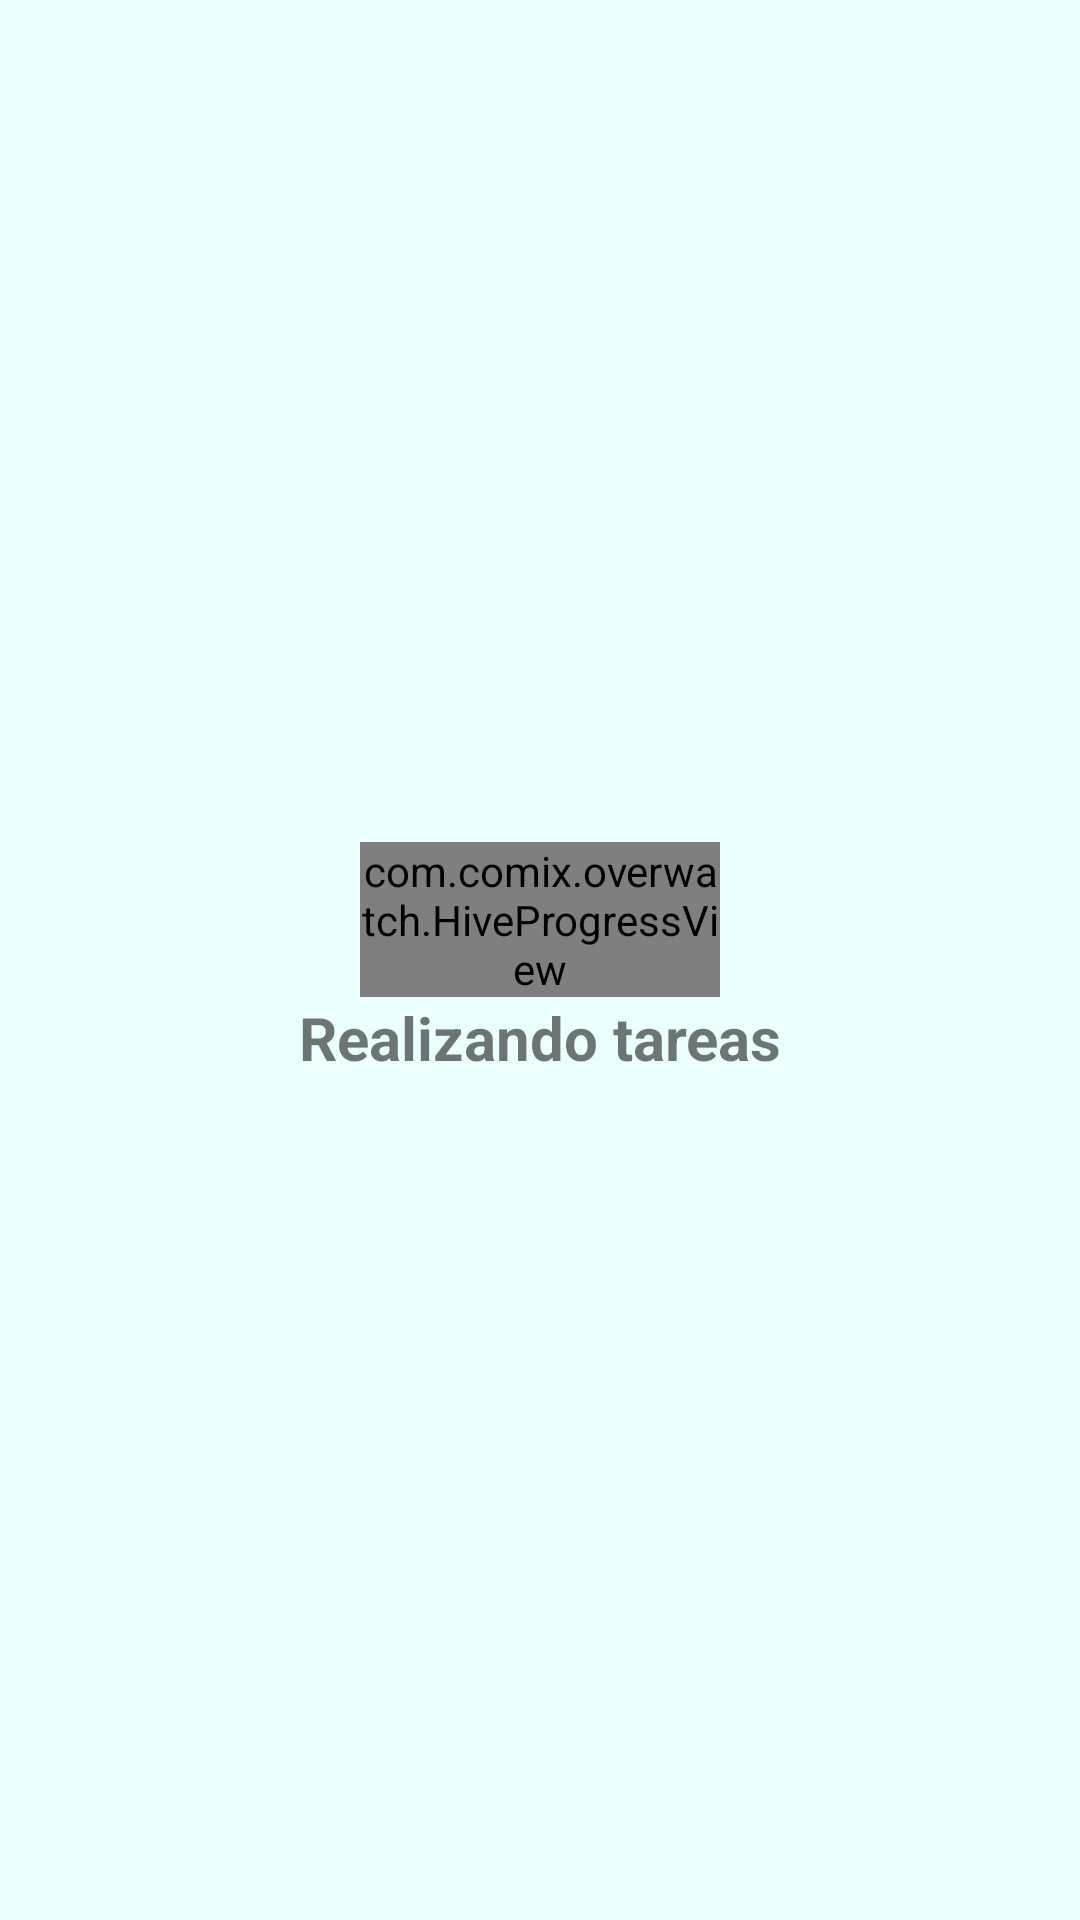

Here is an Android app screen rendered from its layout file. Give the layout XML and the strings, colors and styles it references.
<!-- AndroidManifest.xml: application theme AppTheme -->
<!-- res/layout/activity_near_orders.xml -->
<?xml version="1.0" encoding="utf-8"?>
<RelativeLayout
    xmlns:android="http://schemas.android.com/apk/res/android"
    xmlns:tools="http://schemas.android.com/tools"
    android:layout_width="match_parent"
    android:layout_height="match_parent"
    tools:context="com.davidgod93.easytrans.ShowOrdersActivity">

    
    <LinearLayout
        android:id="@+id/ano_loading_view"
        android:layout_width="match_parent"
        android:layout_height="wrap_content"
        android:layout_alignParentTop="true"
        android:layout_alignParentBottom="true"
        android:layout_centerVertical="true"
        android:gravity="center">

        <include layout="@layout/undefined_progress_layout"/>

    </LinearLayout>

    
    <RelativeLayout
        android:id="@+id/ano_content_view"
        android:layout_width="match_parent"
        android:layout_height="wrap_content"
        android:layout_alignParentTop="true"
        android:layout_alignParentBottom="true"
        android:gravity="center"
        android:orientation="vertical"
        android:visibility="gone">

    </RelativeLayout>

</RelativeLayout>
<!-- res/layout/undefined_progress_layout.xml (included above) -->
<?xml version="1.0" encoding="utf-8"?>
<LinearLayout xmlns:android="http://schemas.android.com/apk/res/android"
              xmlns:app="http://schemas.android.com/apk/res-auto"
              android:orientation="vertical"
              android:layout_width="match_parent"
              android:layout_height="wrap_content">

    <LinearLayout
        android:layout_width="match_parent"
        android:layout_height="wrap_content"
        android:orientation="horizontal">

        <View
            android:layout_width="0dp"
            android:layout_height="0dp"
            android:layout_weight="1"/>

        <com.comix.overwatch.HiveProgressView
            android:layout_width="0dp"
            android:layout_height="wrap_content"
            android:layout_weight="1"
            app:hive_animDuration="5000"
            app:hive_color="@color/colorPrimary"/>

        <View
            android:layout_width="0dp"
            android:layout_height="0dp"
            android:layout_weight="1"/>

    </LinearLayout>

    <TextView
        android:id="@+id/upl_progress_text"
        android:layout_width="match_parent"
        android:layout_height="wrap_content"
        android:gravity="center"
        android:text="@string/realizando_tareas"
        android:textSize="20sp"
        android:textStyle="bold"/>

</LinearLayout>
<!-- resources referenced by this layout -->
<resources>
  <color name="colorPrimary">#3f88b5</color>
  <string name="realizando_tareas">Realizando tareas</string>
  <style name="AppTheme" parent="Theme.AppCompat.Light.DarkActionBar">
          
          <item name="colorPrimary">@color/colorPrimary</item>
          <item name="colorPrimaryDark">@color/colorPrimaryDark</item>
          <item name="colorAccent">@color/colorAccent</item>
          <item name="android:colorBackground">@color/colorBack</item>
      </style>
  <color name="colorPrimaryDark">#2c5592</color>
  <color name="colorAccent">#3ea0cd</color>
  <color name="colorBack">#ebffff</color>
</resources>
